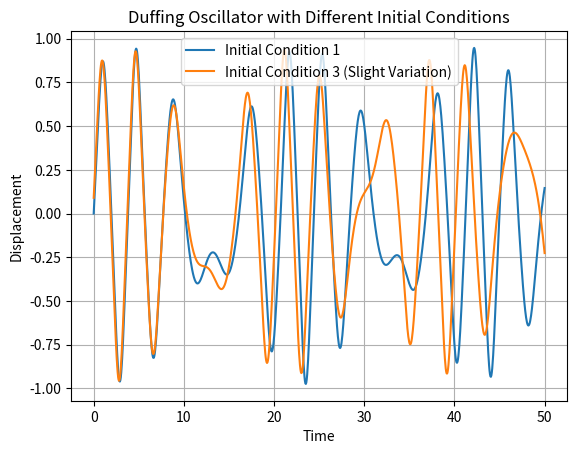

Reproduce this figure in Python.
# -*- coding: utf-8 -*-
"""
Created on Fri Feb  2 16:33:20 2024

[redacted]
"""

import numpy as np
from scipy.integrate import odeint
import matplotlib.pyplot as plt

# Parameters for the Duffing oscillator
alpha = 5 # Nonlinearity coefficient
beta = 0  # Damping coefficient
gamma = 0.3  # Driving force amplitude
omega = 1.2  # Driving force frequency

# Define the differential equation
def duffing(x, t, alpha, beta, gamma, omega):
    return [x[1], -alpha * x[0]**3 - beta * x[1] + gamma * np.cos(omega * t)]

# Initial conditions with slight variations
x0_1 = [0.0, 1.0]  # Base initial condition
dx0_1 = 0.04  # Variation for initial condition 2
dx0_2 = 0.09 # Variation for initial condition 3

x0_2 = [x0_1[0] + dx0_1, x0_1[1]+0.02]
x0_3 = [x0_1[0] + dx0_2, x0_1[1]+0.03]

# Time points for the solution
t = np.linspace(0, 50, 1000)

# Solve the differential equation for each initial condition
sol_1 = odeint(duffing, x0_1, t, args=(alpha, beta, gamma, omega))
#sol_2 = odeint(duffing, x0_2, t, args=(alpha, beta, gamma, omega))
sol_3 = odeint(duffing, x0_3, t, args=(alpha, beta, gamma, omega))

# Extract positions from the solutions
x_1 = sol_1[:, 0]
#x_2 = sol_2[:, 0]
x_3 = sol_3[:, 0]

# Plot the trajectories
plt.plot(t, x_1, label='Initial Condition 1')
#plt.plot(t, x_2, label='Initial Condition 2 (Slight Variation)')
plt.plot(t, x_3, label='Initial Condition 3 (Slight Variation)')
plt.xlabel('Time')
plt.ylabel('Displacement')
plt.title('Duffing Oscillator with Different Initial Conditions')
plt.legend()
plt.grid(True)
plt.show()
